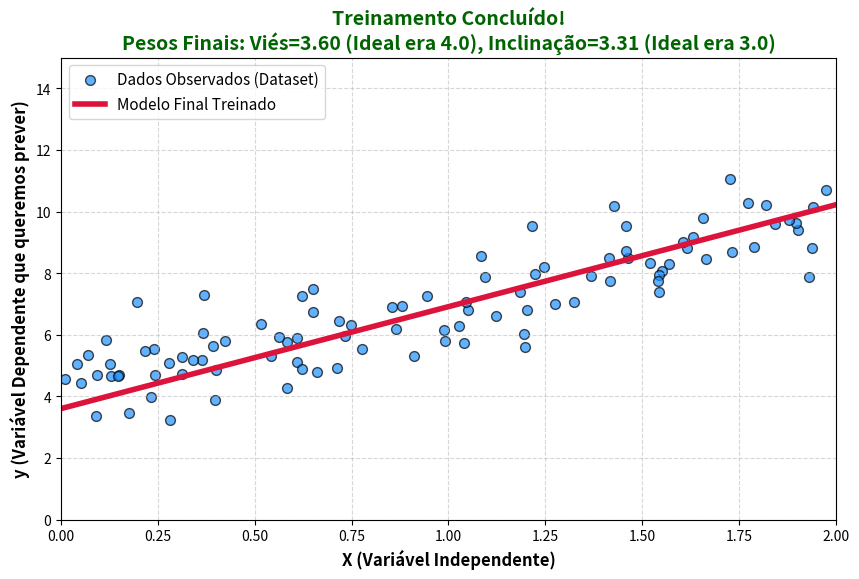

Python code for this plot:
import numpy as np
import matplotlib.pyplot as plt
import time

def main():
    print("Iniciando a demonstração visual de Regressão Linear...")
    # Gerar dados aleatórios (distribuição parecida com uma reta)
    np.random.seed(42)  # para reprodutibilidade
    X = 2 * np.random.rand(100, 1)        # 100 pontos entre 0 e 2
    y = 4 + 3 * X + np.random.randn(100, 1) # Reta ideal: y = 4 + 3x (mais ruído Gaussiano simulando o mundo real)

    # Configurações do modelo inicial (valores aleatórios ruins)
    # A equação da reta é y = b + w*x
    # theta[0] = b (viés/intercepto), theta[1] = w (peso/inclinação)
    theta = np.random.randn(2, 1)
    
    # Adicionar termo x0 = 1 para o viés (b) em todos os pontos X
    # Isso facilita a multiplicação de matrizes: y = X_b * theta
    X_b = np.c_[np.ones((100, 1)), X]

    # Hiperparâmetros do treinamento
    eta = 0.05       # Taxa de aprendizado (tamanho do passo a cada ajuste)
    n_iterations = 60 # Número de vezes que vamos ajustar a reta (épocas)
    m = 100          # Número de instâncias/pontos de dados

    # --- Configuração Visual do Matplotlib ---
    plt.ion() # Ativa Modo interativo para animação em tempo real
    fig, ax = plt.subplots(figsize=(10, 6))
    
    # Plot dos dados "reais" (em azul)
    ax.scatter(X, y, color='dodgerblue', edgecolor='k', label='Dados Observados (Dataset)', alpha=0.7, s=50)

    # Inicializar a linha da Regressão (em vermelho)
    x_line = np.array([[0], [2]])                      # Dois pontos extremos no eixo X para traçar a reta
    x_line_b = np.c_[np.ones((2, 1)), x_line]          # Adiciona o viés aos pontos da reta
    y_predict = x_line_b.dot(theta)                    # Primeira previsão (comleta/aleatória)
    
    line, = ax.plot(x_line, y_predict, color='crimson', linewidth=4, label='Modelo de Regressão (Aprendendo...)')

    # Estilização do gráfico
    ax.set_xlabel("X (Variável Independente)", fontsize=12, fontweight='bold')
    ax.set_ylabel("y (Variável Dependente que queremos prever)", fontsize=12, fontweight='bold')
    ax.set_xlim(0, 2)
    ax.set_ylim(0, 15)
    ax.grid(True, linestyle='--', alpha=0.5)
    ax.legend(loc="upper left", fontsize=11)
    
    print("Iniciando o loop de Gradiente Descendente...")
    # Loop de Treinamento (Algoritmo do Gradiente Descendente)
    for iteration in range(n_iterations):
        # 1. Calcular o erro atual e a direção do ajuste (gradientes)
        # grad = 2/m * soma( (Previsão - Real) * X ) -> Derivada da Função de Custo (MSE)
        gradients = 2/m * X_b.T.dot(X_b.dot(theta) - y)
        
        # 2. Atualizar os pesos (dar um passo na direção oposta ao erro)
        theta = theta - eta * gradients
        
        # 3. Atualizar a linha no gráfico com os novos parâmetros
        y_predict = x_line_b.dot(theta)
        line.set_ydata(y_predict)
        
        # Atualizar título mostrando o aprendizado em tempo real
        ax.set_title(f"Treinamento de Regressão Linear (Gradiente Descendente)\n"
                     f"Época: {iteration+1:02d} | "
                     f"Ajuste atual: Viés(b)={theta[0][0]:.2f}, Inclinação(w)={theta[1][0]:.2f}", fontsize=14)
        
        # Renderizar o frame da animação
        fig.canvas.draw()
        fig.canvas.flush_events()
        time.sleep(0.12) # Pausa para conseguir ver a animação fluída a olho nu

    # Fim do treinamento
    plt.ioff() # Desliga o modo interativo
    ax.set_title(f"Treinamento Concluído!\n"
                 f"Pesos Finais: Viés={theta[0][0]:.2f} (Ideal era 4.0), Inclinação={theta[1][0]:.2f} (Ideal era 3.0)", 
                 fontsize=14, color='darkgreen', fontweight='bold')
    
    line.set_label('Modelo Final Treinado')
    ax.legend(loc="upper left", fontsize=11)
    print("Treinamento finalizado. Feche a janela do gráfico para encerrar o script.")
    plt.show()

if __name__ == "__main__":
    main()
